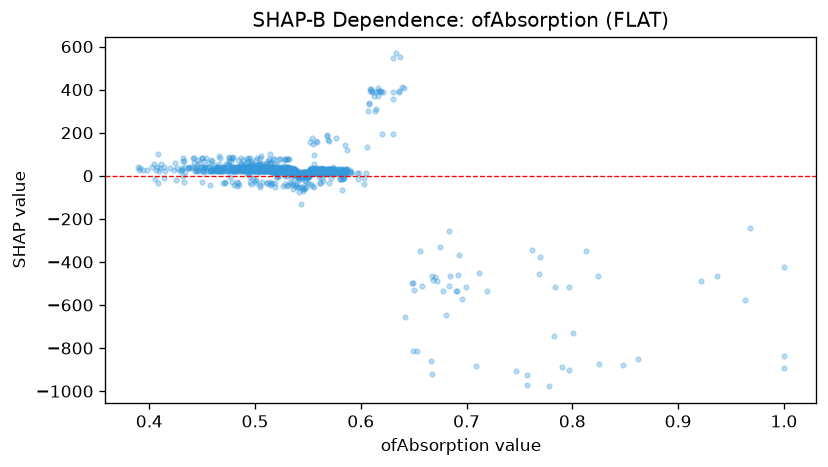

The table this chart was drawn from, first rows:
feature_value, shap_value
0.506, 21.21
0.537, 12.93
0.587, 16.97
0.425, -18.82
0.586, 8.914
0.508, 24.36
0.478, 24.6
0.542, 1.056
0.532, 21.79
0.532, 19.62
0.573, 18.77
0.497, 29.79
0.62, 193.7
0.493, 22.15
0.537, 12.95
0.567, 18.22
0.562, 13.67
0.547, 1.384
0.514, 21.02
0.538, 12.49
0.547, 2.104
0.63, 191.8
0.562, 12.46
0.555, 15.93
0.54, 5.04
0.522, 17.73
0.527, 8.639
0.539, 5.515
0.513, 23.26
0.47, 40.15
0.506, 24.45
0.484, 34.33
0.636, 391.5
0.558, 13.65
0.517, 16.45
0.578, 17.33
0.561, 12.77
0.584, -10.71
0.537, 16.55
0.535, 16.2
0.498, 21.21
0.542, -4.026
0.469, 32.96
0.538, 12.95
0.539, 9.849
0.561, 7.666
0.533, 16.24
0.544, -1.881
0.573, 19.21
0.553, 18.77
0.536, 13.44
0.547, 2.999
0.567, 17.85
0.65, -531.2
0.48, 23.07
0.557, 18.77
0.518, 20.04
0.459, 69.87
0.491, 30.71
0.452, 19.64
... 1,053 more rows
